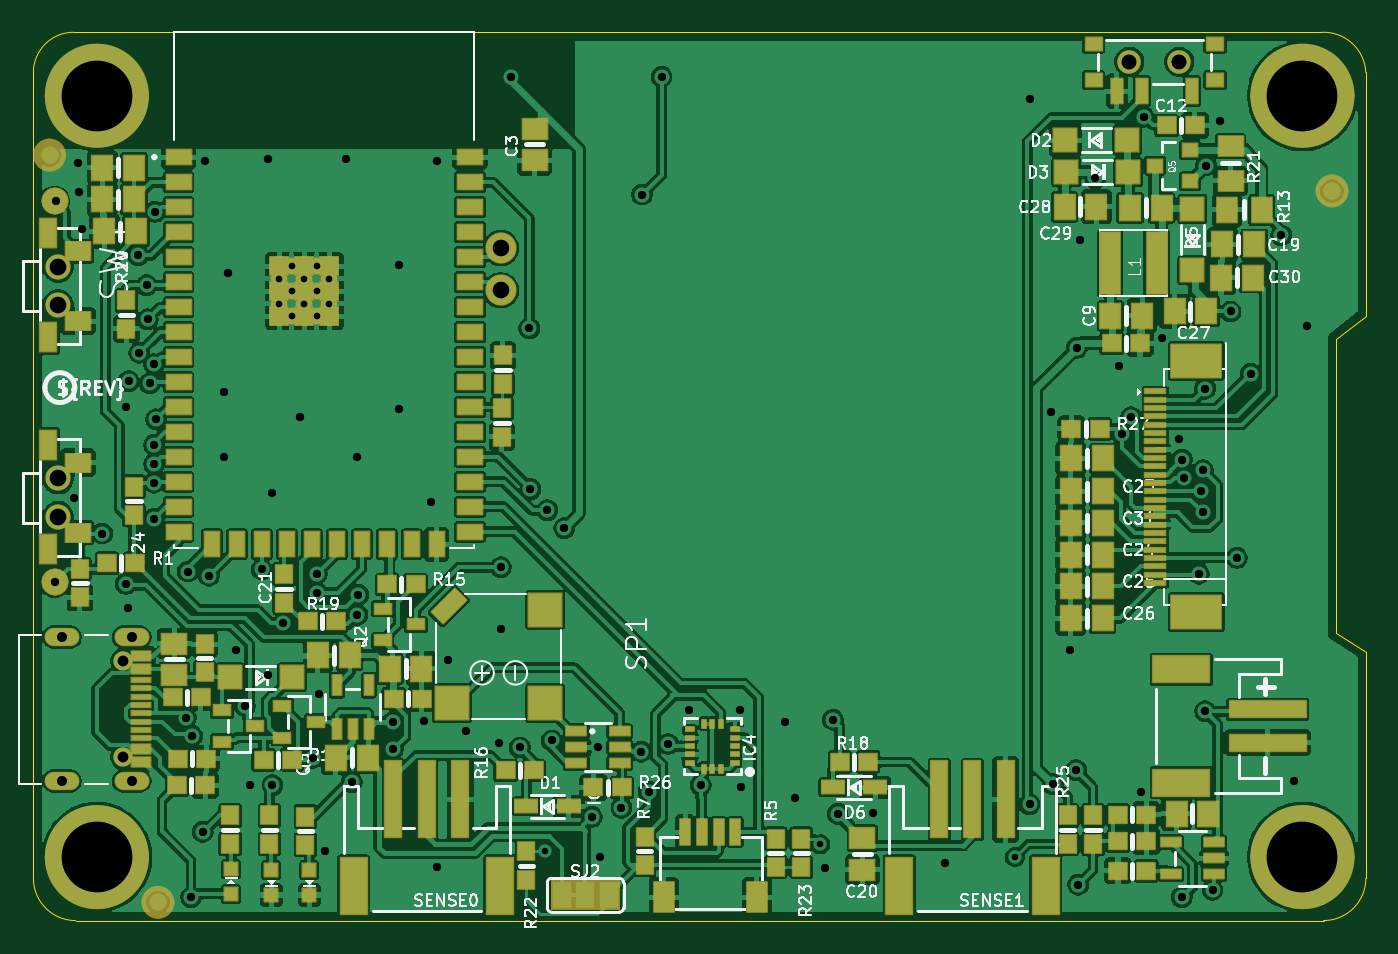
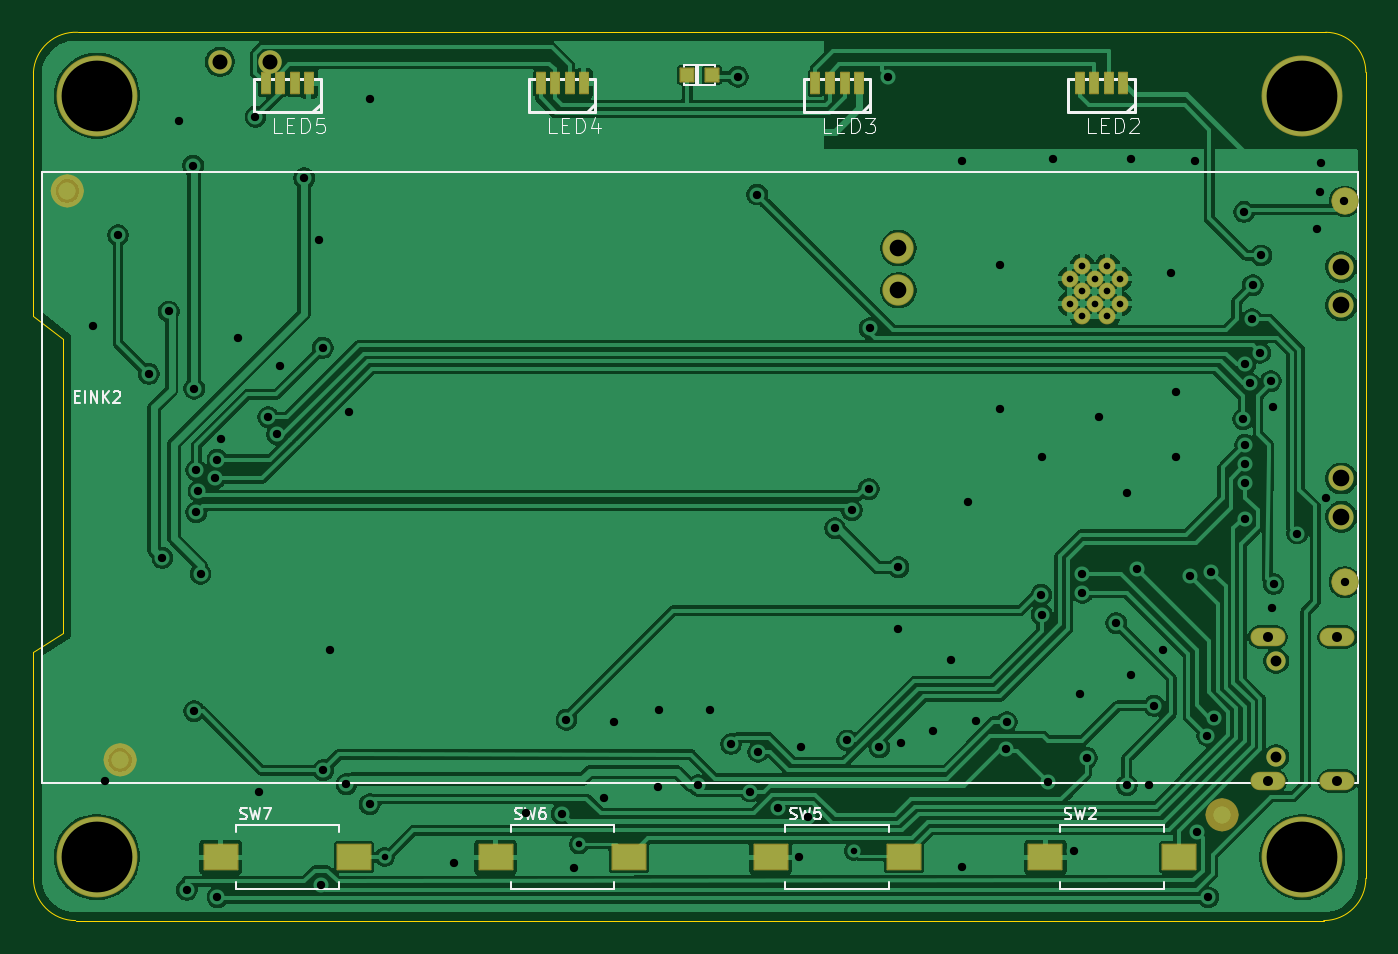
Circuit board: 12 layer files. Board 80.0 x 53.3 mm.
- drill: drill_report.txt (948 bytes)
- bottom_copper: kicad_file-B_Cu.gbl (142872 bytes)
- bottom_mask: kicad_file-B_Mask.gbs (4762 bytes)
- paste: kicad_file-B_Paste.gbp (1434 bytes)
- bottom_silk: kicad_file-B_Silkscreen.gbo (21048 bytes)
- outline: kicad_file-Edge_Cuts.gm1 (1178 bytes)
- top_copper: kicad_file-F_Cu.gtl (333590 bytes)
- top_mask: kicad_file-F_Mask.gts (18928 bytes)
- paste: kicad_file-F_Paste.gtp (14601 bytes)
- top_silk: kicad_file-F_Silkscreen.gto (111959 bytes)
- drill: kicad_file-NPTH.drl (626 bytes)
- drill: kicad_file-PTH.drl (3008 bytes)

=== drill: drill_report.txt (948 bytes, source withheld) ===
=== bottom_copper: kicad_file-B_Cu.gbl (142872 bytes, source omitted) ===
=== bottom_mask: kicad_file-B_Mask.gbs ===
%TF.GenerationSoftware,KiCad,Pcbnew,10.99.0-3671-gbe90a7e200*%
%TF.CreationDate,2026-09-10T00:52:17+01:00*%
%TF.ProjectId,kicad_file,6b696361-645f-4666-996c-652e6b696361,rev?*%
%TF.SameCoordinates,Original*%
%TF.FileFunction,Soldermask,Bot*%
%TF.FilePolarity,Negative*%
%FSLAX46Y46*%
G04 Gerber Fmt 4.6, Leading zero omitted, Abs format (unit mm)*
G04 Created by KiCad (PCBNEW 10.99.0-3671-gbe90a7e200) date 2026-09-10 00:52:17*
%MOMM*%
%LPD*%
G01*
G04 APERTURE LIST*
G04 Aperture macros list*
%AMRoundRect*
0 Rectangle with rounded corners*
0 $1 Rounding radius*
0 $2 $3 $4 $5 $6 $7 $8 $9 X,Y pos of 4 corners*
0 Add a 4 corners polygon primitive as box body*
4,1,4,$2,$3,$4,$5,$6,$7,$8,$9,$2,$3,0*
0 Add four circle primitives for the rounded corners*
1,1,$1+$1,$2,$3*
1,1,$1+$1,$4,$5*
1,1,$1+$1,$6,$7*
1,1,$1+$1,$8,$9*
0 Add four rect primitives between the rounded corners*
20,1,$1+$1,$2,$3,$4,$5,0*
20,1,$1+$1,$4,$5,$6,$7,0*
20,1,$1+$1,$6,$7,$8,$9,0*
20,1,$1+$1,$8,$9,$2,$3,0*%
G04 Aperture macros list end*
%ADD10C,0.469900*%
%ADD11C,4.859600*%
%ADD12C,1.009600*%
%ADD13C,1.408000*%
%ADD14C,1.879600*%
%ADD15C,1.508000*%
%ADD16C,1.158000*%
%ADD17O,2.101600X1.101600*%
%ADD18RoundRect,0.050800X0.250000X-0.625000X0.250000X0.625000X-0.250000X0.625000X-0.250000X-0.625000X0*%
%ADD19RoundRect,0.050800X1.000000X0.750000X-1.000000X0.750000X-1.000000X-0.750000X1.000000X-0.750000X0*%
%ADD20RoundRect,0.550800X0.000010X0.000010X-0.000010X0.000010X-0.000010X-0.000010X0.000010X-0.000010X0*%
%ADD21RoundRect,0.050800X0.400000X0.400000X-0.400000X0.400000X-0.400000X-0.400000X0.400000X-0.400000X0*%
%ADD22RoundRect,0.800800X0.000010X0.000010X-0.000010X0.000010X-0.000010X-0.000010X0.000010X-0.000010X0*%
G04 APERTURE END LIST*
%TO.C,FID6*%
D10*
X9386000Y6350000D02*
G75*
G02*
X8636000Y5600000I-750000J0D01*
G01*
X8636000Y5600000D02*
G75*
G02*
X7886000Y6350000I0J750000D01*
G01*
X8636000Y7100000D02*
G75*
G02*
X9386000Y6350000I0J-750000D01*
G01*
X7886000Y6350000D02*
G75*
G02*
X8636000Y7100000I750000J0D01*
G01*
%TO.C,FID5*%
X78728000Y43815000D02*
G75*
G02*
X77978000Y43065000I-750000J0D01*
G01*
X77978000Y43065000D02*
G75*
G02*
X77228000Y43815000I0J750000D01*
G01*
X77978000Y44565000D02*
G75*
G02*
X78728000Y43815000I0J-750000D01*
G01*
X77228000Y43815000D02*
G75*
G02*
X77978000Y44565000I750000J0D01*
G01*
%TO.C,FID4*%
X75553000Y9652000D02*
G75*
G02*
X74803000Y8902000I-750000J0D01*
G01*
X74803000Y8902000D02*
G75*
G02*
X74053000Y9652000I0J750000D01*
G01*
X74803000Y10402000D02*
G75*
G02*
X75553000Y9652000I0J-750000D01*
G01*
X74053000Y9652000D02*
G75*
G02*
X74803000Y10402000I750000J0D01*
G01*
%TD*%
D11*
%TO.C,TP5*%
X76200000Y3810000D03*
%TD*%
D12*
%TO.C,U3*%
X15522500Y39296000D03*
X17022500Y39296000D03*
X14772500Y38546000D03*
X16272500Y38546000D03*
X17772500Y38546000D03*
X15522500Y37796000D03*
X17022500Y37796000D03*
X14772500Y37046000D03*
X16272500Y37046000D03*
X17772500Y37046000D03*
X15522500Y36296000D03*
X17022500Y36296000D03*
%TD*%
D13*
%TO.C,SW4*%
X68810000Y51562000D03*
X65810000Y51562000D03*
%TD*%
D14*
%TO.C,JP2*%
X28067000Y37846000D03*
X28067000Y40386000D03*
%TD*%
D11*
%TO.C,TP2*%
X3810000Y49530000D03*
%TD*%
D15*
%TO.C,SW3*%
X1478000Y26550000D03*
X1478000Y24250000D03*
%TD*%
%TO.C,SW1*%
X1478000Y39250000D03*
X1478000Y36950000D03*
%TD*%
D11*
%TO.C,TP4*%
X76200000Y49530000D03*
%TD*%
D16*
%TO.C,X4*%
X5391000Y15590000D03*
X5391000Y9810000D03*
D17*
X5891000Y17020000D03*
X5891000Y8380000D03*
X1711000Y17020000D03*
X1711000Y8380000D03*
%TD*%
D11*
%TO.C,TP3*%
X3810000Y3810000D03*
%TD*%
D18*
%TO.C,LED3*%
X33050000Y50280000D03*
X32200000Y50280000D03*
X31300000Y50280000D03*
X30450000Y50280000D03*
%TD*%
D19*
%TO.C,SW6*%
X52260000Y3810000D03*
X44260000Y3810000D03*
%TD*%
%TO.C,SW5*%
X35750000Y3810000D03*
X27750000Y3810000D03*
%TD*%
D20*
%TO.C,FID6*%
X8636000Y6350000D03*
%TD*%
D19*
%TO.C,SW2*%
X19240000Y3810000D03*
X11240000Y3810000D03*
%TD*%
D18*
%TO.C,LED4*%
X49560000Y50280000D03*
X48710000Y50280000D03*
X47810000Y50280000D03*
X46960000Y50280000D03*
%TD*%
D21*
%TO.C,U1*%
X40755000Y50800000D03*
X39255000Y50800000D03*
%TD*%
D22*
%TO.C,TP7*%
X1270000Y20320000D03*
%TD*%
%TO.C,TP8*%
X1270000Y43180000D03*
%TD*%
D18*
%TO.C,LED2*%
X17175000Y50280000D03*
X16325000Y50280000D03*
X15425000Y50280000D03*
X14575000Y50280000D03*
%TD*%
D19*
%TO.C,SW7*%
X68770000Y3810000D03*
X60770000Y3810000D03*
%TD*%
D20*
%TO.C,FID5*%
X77978000Y43815000D03*
%TD*%
D18*
%TO.C,LED5*%
X66070000Y50280000D03*
X65220000Y50280000D03*
X64320000Y50280000D03*
X63470000Y50280000D03*
%TD*%
D20*
%TO.C,FID4*%
X74803000Y9652000D03*
%TD*%
M02*

=== paste: kicad_file-B_Paste.gbp ===
%TF.GenerationSoftware,KiCad,Pcbnew,10.99.0-3671-gbe90a7e200*%
%TF.CreationDate,2026-09-10T00:52:17+01:00*%
%TF.ProjectId,kicad_file,6b696361-645f-4666-996c-652e6b696361,rev?*%
%TF.SameCoordinates,Original*%
%TF.FileFunction,Paste,Bot*%
%TF.FilePolarity,Positive*%
%FSLAX46Y46*%
G04 Gerber Fmt 4.6, Leading zero omitted, Abs format (unit mm)*
G04 Created by KiCad (PCBNEW 10.99.0-3671-gbe90a7e200) date 2026-09-10 00:52:17*
%MOMM*%
%LPD*%
G01*
G04 APERTURE LIST*
%ADD10R,0.500000X1.250000*%
%ADD11R,2.000000X1.500000*%
%ADD12R,0.800000X0.800000*%
G04 APERTURE END LIST*
D10*
%TO.C,LED3*%
X33050000Y50280000D03*
X32200000Y50280000D03*
X31300000Y50280000D03*
X30450000Y50280000D03*
%TD*%
D11*
%TO.C,SW6*%
X52260000Y3810000D03*
X44260000Y3810000D03*
%TD*%
%TO.C,SW5*%
X35750000Y3810000D03*
X27750000Y3810000D03*
%TD*%
%TO.C,SW2*%
X19240000Y3810000D03*
X11240000Y3810000D03*
%TD*%
D10*
%TO.C,LED4*%
X49560000Y50280000D03*
X48710000Y50280000D03*
X47810000Y50280000D03*
X46960000Y50280000D03*
%TD*%
D12*
%TO.C,U1*%
X40755000Y50800000D03*
X39255000Y50800000D03*
%TD*%
D10*
%TO.C,LED2*%
X17175000Y50280000D03*
X16325000Y50280000D03*
X15425000Y50280000D03*
X14575000Y50280000D03*
%TD*%
D11*
%TO.C,SW7*%
X68770000Y3810000D03*
X60770000Y3810000D03*
%TD*%
D10*
%TO.C,LED5*%
X66070000Y50280000D03*
X65220000Y50280000D03*
X64320000Y50280000D03*
X63470000Y50280000D03*
%TD*%
M02*

=== bottom_silk: kicad_file-B_Silkscreen.gbo (21048 bytes, source omitted) ===
=== outline: kicad_file-Edge_Cuts.gm1 ===
%TF.GenerationSoftware,KiCad,Pcbnew,10.99.0-3671-gbe90a7e200*%
%TF.CreationDate,2026-09-10T00:52:17+01:00*%
%TF.ProjectId,kicad_file,6b696361-645f-4666-996c-652e6b696361,rev?*%
%TF.SameCoordinates,Original*%
%TF.FileFunction,Profile,NP*%
%FSLAX46Y46*%
G04 Gerber Fmt 4.6, Leading zero omitted, Abs format (unit mm)*
G04 Created by KiCad (PCBNEW 10.99.0-3671-gbe90a7e200) date 2026-09-10 00:52:17*
%MOMM*%
%LPD*%
G01*
G04 APERTURE LIST*
%TA.AperFunction,Profile*%
%ADD10C,0.050000*%
%TD*%
G04 APERTURE END LIST*
D10*
X0Y50933206D02*
G75*
G02*
X2412999Y53340000I2410131J-3338D01*
G01*
X0Y2533793D02*
X0Y50933206D01*
X2413000Y53340000D02*
X77343000Y53340000D01*
X2529753Y0D02*
G75*
G02*
X-5Y2533792I5117J2534870D01*
G01*
X77343000Y53340000D02*
G75*
G02*
X80010000Y50927000I127000J-2540000D01*
G01*
X77470000Y0D02*
X2529753Y0D01*
X78232000Y34925000D02*
X78232000Y17272000D01*
X78232000Y17272000D02*
X80010000Y16129000D01*
X80010000Y50927000D02*
X80010000Y36322000D01*
X80010000Y36322000D02*
X78232000Y34925000D01*
X80010000Y16129000D02*
X80010000Y2540000D01*
X80010000Y2540000D02*
G75*
G02*
X77470000Y0I-2540000J0D01*
G01*
M02*

=== top_copper: kicad_file-F_Cu.gtl (333590 bytes, source omitted) ===
=== top_mask: kicad_file-F_Mask.gts (18928 bytes, source omitted) ===
=== paste: kicad_file-F_Paste.gtp (14601 bytes, source omitted) ===
=== top_silk: kicad_file-F_Silkscreen.gto (111959 bytes, source omitted) ===
=== drill: kicad_file-NPTH.drl ===
M48
; DRILL file KiCad 10.99.0-3671-gbe90a7e200 date 2026-09-10T00:52:17
; FORMAT={-:-/ absolute / metric / decimal}
; #@! TF.CreationDate,2026-09-10T00:52:17+01:00
; #@! TF.GenerationSoftware,Kicad,Pcbnew,10.99.0-3671-gbe90a7e200
; #@! TF.FileFunction,NonPlated,1,2,NPTH
FMAT,2
METRIC
; #@! TA.AperFunction,NonPlated,NPTH,ComponentDrill
T1C0.650
; #@! TA.AperFunction,NonPlated,NPTH,ComponentDrill
T2C0.900
; #@! TA.AperFunction,NonPlated,NPTH,ComponentDrill
T3C1.000
%
G90
G05
T1
X5.391Y15.59
X5.391Y9.81
T2
X65.81Y51.562
X68.81Y51.562
T3
X1.478Y39.25
X1.478Y36.95
X1.478Y26.55
X1.478Y24.25
M30

=== drill: kicad_file-PTH.drl ===
M48
; DRILL file KiCad 10.99.0-3671-gbe90a7e200 date 2026-09-10T00:52:17
; FORMAT={-:-/ absolute / metric / decimal}
; #@! TF.CreationDate,2026-09-10T00:52:17+01:00
; #@! TF.GenerationSoftware,Kicad,Pcbnew,10.99.0-3671-gbe90a7e200
; #@! TF.FileFunction,Plated,1,2,PTH
FMAT,2
METRIC
; #@! TA.AperFunction,Plated,PTH,ViaDrill
T1C0.394
; #@! TA.AperFunction,Plated,PTH,ComponentDrill
T2C0.400
; #@! TA.AperFunction,Plated,PTH,ViaDrill
T3C0.500
; #@! TA.AperFunction,Plated,PTH,ComponentDrill
T4C0.600
; #@! TA.AperFunction,Plated,PTH,ComponentDrill
T5C1.000
; #@! TA.AperFunction,Plated,PTH,ComponentDrill
T6C4.250
%
G90
G05
T1
X30.734Y4.191
X47.244Y4.572
X58.928Y3.81
T2
X14.772Y38.546
X14.772Y37.046
X15.522Y39.296
X15.522Y37.796
X15.522Y36.296
X16.273Y38.546
X16.273Y37.046
X17.023Y39.296
X17.023Y37.796
X17.023Y36.296
X17.773Y38.546
X17.773Y37.046
T3
X1.27Y20.32
X1.333Y43.18
X2.413Y25.4
X2.667Y45.466
X2.73Y43.752
X2.921Y41.529
X4.127Y23.241
X5.542Y20.211
X5.588Y30.861
X5.651Y18.796
X5.715Y32.385
X6.286Y39.941
X6.35Y34.099
X6.794Y38.155
X6.858Y36.102
X6.985Y32.258
X7.239Y33.401
X7.239Y28.575
X7.239Y27.432
X7.239Y26.289
X7.26Y24.13
X7.306Y42.551
X7.366Y30.099
X9.144Y12.192
X9.271Y20.955
X9.461Y1.397
X9.525Y11.099
X10.16Y5.334
X10.287Y45.593
X10.541Y20.701
X11.43Y31.75
X11.43Y27.813
X11.684Y38.862
X12.192Y16.256
X12.7Y12.89
X13.018Y8.128
X13.716Y21.082
X14.097Y45.72
X14.097Y14.732
X14.351Y25.654
X14.351Y8.128
X14.988Y17.865
X16.002Y30.226
X16.764Y9.779
X17.018Y20.828
X17.018Y19.685
X17.145Y13.589
X17.526Y4.191
X18.796Y45.72
X19.113Y8.319
X19.431Y27.813
X19.451Y18.371
X19.494Y19.558
X21.564Y11.912
X21.59Y10.287
X21.971Y39.37
X21.971Y30.734
X23.431Y12.002
X23.876Y25.146
X24.257Y45.593
X24.257Y3.238
X24.892Y15.621
X25.971Y11.367
X27.94Y10.668
X28.067Y21.209
X28.067Y17.526
X28.702Y50.673
X29.21Y10.395
X29.781Y35.56
X29.845Y25.908
X30.861Y24.638
X31.135Y10.815
X31.877Y23.558
X33.528Y6.223
X33.909Y10.414
X34.036Y3.81
X35.306Y6.782
X36.491Y10.139
X36.544Y43.593
X36.957Y7.747
X37.719Y50.673
X38.121Y10.604
X39.37Y12.636
X40.076Y8.128
X42.418Y12.636
X42.481Y8.001
X45.148Y11.938
X45.72Y7.366
X47.561Y3.175
X48.006Y12.065
X48.289Y6.413
X50.419Y6.477
X54.737Y3.429
X59.817Y49.34
X59.817Y6.985
X61.087Y30.543
X61.214Y8.191
X62.23Y16.256
X62.611Y9.035
X62.643Y34.385
X62.738Y2.159
X62.865Y40.894
X63.754Y44.577
X65.215Y33.274
X65.385Y29.19
X65.913Y30.226
X66.484Y7.747
X66.675Y48.26
X67.754Y34.989
X68.77Y28.892
X68.961Y27.686
X68.961Y1.397
X69.088Y26.564
X69.977Y20.828
X70.104Y25.781
X70.231Y27.051
X70.231Y24.511
X70.358Y31.941
X70.358Y12.573
X70.421Y45.339
X70.802Y1.841
X71.247Y48.006
X71.882Y36.576
X72.263Y21.776
X73.088Y32.829
X74.93Y41.148
X75.692Y8.382
X76.454Y35.687
T4
X1.711Y17.02
X1.711Y8.38
X5.891Y17.02
X5.891Y8.38
T5
X28.067Y40.386
X28.067Y37.846
T6
X3.81Y49.53
X3.81Y3.81
X76.2Y49.53
X76.2Y3.81
M30
